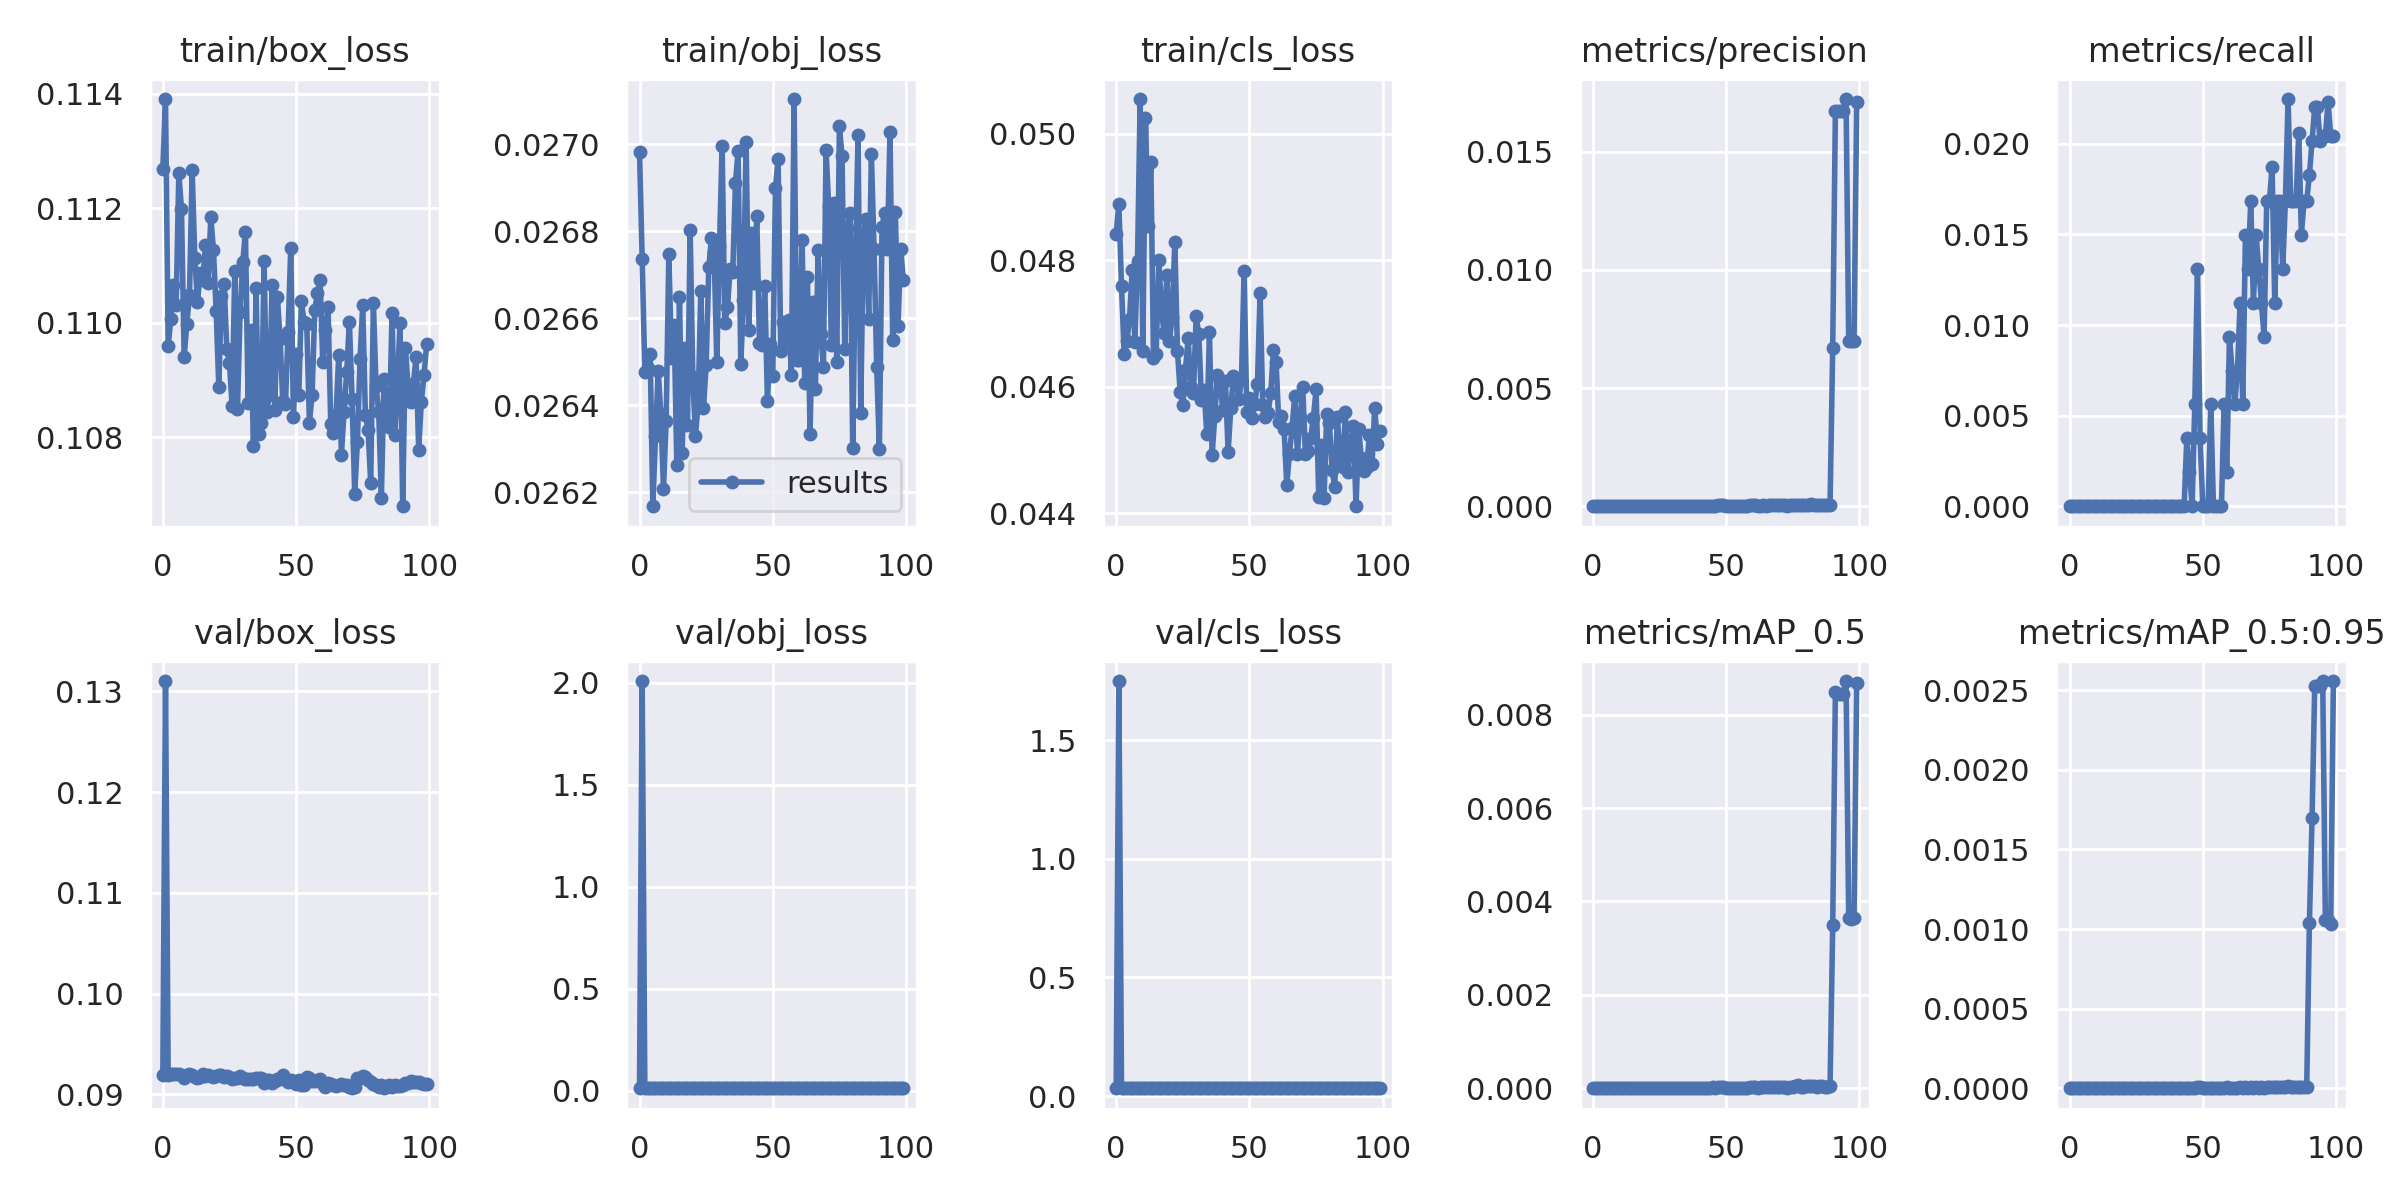

Data behind this chart, as committed beside it:
epoch, train/box_loss, train/obj_loss, train/cls_loss, metrics/precision, metrics/recall, metrics/mAP_0.5, metrics/mAP_0.5:0.95, val/box_loss, val/obj_loss, val/cls_loss, x/lr0, x/lr1, x/lr2
0, 0.1127, 0.02698, 0.04842, 0, 0, 0, 0, 0.09195, 0.01467, 0.03629, 0.07022, 0.003309, 0.003309
1, 0.1139, 0.02674, 0.0489, 0, 0, 0, 0, 0.131, 2.008, 1.749, 0.04015, 0.006577, 0.006577
2, 0.1096, 0.02648, 0.04759, 0, 0, 0, 0, 0.09195, 0.01392, 0.03611, 0.01002, 0.009778, 0.009778
3, 0.1101, 0.02649, 0.04652, 0, 0, 0, 0, 0.092, 0.0138, 0.03594, 0.009703, 0.009703, 0.009703
4, 0.1106, 0.02652, 0.04673, 0, 0, 0, 0, 0.09204, 0.01369, 0.03537, 0.009703, 0.009703, 0.009703
5, 0.1103, 0.02617, 0.04707, 0, 0, 0, 0, 0.09205, 0.01374, 0.03524, 0.009604, 0.009604, 0.009604
6, 0.1126, 0.02633, 0.04784, 0, 0, 0, 0, 0.09205, 0.01366, 0.03604, 0.009505, 0.009505, 0.009505
7, 0.112, 0.02648, 0.04671, 0, 0, 0, 0, 0.09187, 0.01358, 0.03554, 0.009406, 0.009406, 0.009406
8, 0.1094, 0.02638, 0.04798, 0, 0, 0, 0, 0.09166, 0.01366, 0.03612, 0.009307, 0.009307, 0.009307
9, 0.11, 0.02621, 0.05055, 0, 0, 0, 0, 0.09189, 0.01355, 0.03577, 0.009208, 0.009208, 0.009208
10, 0.1105, 0.02636, 0.04657, 0, 0, 0, 0, 0.092, 0.01354, 0.03506, 0.009109, 0.009109, 0.009109
11, 0.1127, 0.02675, 0.05024, 0, 0, 0, 0, 0.0919, 0.01357, 0.03528, 0.00901, 0.00901, 0.00901
12, 0.1111, 0.02651, 0.04854, 0, 0, 0, 0, 0.09173, 0.01359, 0.03571, 0.008911, 0.008911, 0.008911
13, 0.1104, 0.02658, 0.04956, 0, 0, 0, 0, 0.09164, 0.01359, 0.03526, 0.008812, 0.008812, 0.008812
14, 0.1109, 0.02626, 0.04645, 0, 0, 0, 0, 0.09171, 0.01358, 0.03542, 0.008713, 0.008713, 0.008713
15, 0.1107, 0.02665, 0.04652, 0, 0, 0, 0, 0.09197, 0.01361, 0.03516, 0.008614, 0.008614, 0.008614
16, 0.1114, 0.02629, 0.04801, 0, 0, 0, 0, 0.09177, 0.01358, 0.03562, 0.008515, 0.008515, 0.008515
17, 0.1107, 0.02653, 0.0472, 0, 0, 0, 0, 0.09195, 0.01355, 0.03564, 0.008416, 0.008416, 0.008416
18, 0.1119, 0.02635, 0.04685, 0, 0, 0, 0, 0.09181, 0.01358, 0.03553, 0.008317, 0.008317, 0.008317
19, 0.1113, 0.0268, 0.04777, 0, 0, 0, 0, 0.09174, 0.01354, 0.03533, 0.008218, 0.008218, 0.008218
20, 0.1102, 0.02647, 0.04673, 0, 0, 0, 0, 0.09178, 0.01359, 0.03543, 0.008119, 0.008119, 0.008119
21, 0.1089, 0.02633, 0.04711, 0, 0, 0, 0, 0.09191, 0.01347, 0.03565, 0.00802, 0.00802, 0.00802
22, 0.1105, 0.0264, 0.04829, 0, 0, 0, 0, 0.09189, 0.01344, 0.03525, 0.007921, 0.007921, 0.007921
23, 0.1107, 0.02666, 0.04656, 0, 0, 0, 0, 0.09174, 0.01345, 0.0355, 0.007822, 0.007822, 0.007822
24, 0.1095, 0.02639, 0.04592, 0, 0, 0, 0, 0.09187, 0.01348, 0.0353, 0.007723, 0.007723, 0.007723
25, 0.1093, 0.02649, 0.0457, 0, 0, 0, 0, 0.09173, 0.01333, 0.03555, 0.007624, 0.007624, 0.007624
26, 0.1085, 0.02672, 0.04627, 0, 0, 0, 0, 0.09156, 0.01346, 0.03523, 0.007525, 0.007525, 0.007525
27, 0.1109, 0.02678, 0.04677, 0, 0, 0, 0, 0.09163, 0.01341, 0.0356, 0.007426, 0.007426, 0.007426
28, 0.1085, 0.02675, 0.046, 0, 0, 0, 0, 0.09162, 0.01343, 0.03573, 0.007327, 0.007327, 0.007327
29, 0.1102, 0.0265, 0.0459, 0, 0, 0, 0, 0.09182, 0.01353, 0.03511, 0.007228, 0.007228, 0.007228
30, 0.1111, 0.02677, 0.04711, 0, 0, 0, 0, 0.09159, 0.01322, 0.03539, 0.007129, 0.007129, 0.007129
31, 0.1116, 0.027, 0.04683, 0, 0, 0, 0, 0.0915, 0.01362, 0.03544, 0.00703, 0.00703, 0.00703
32, 0.1086, 0.02659, 0.04579, 0, 0, 0, 0, 0.09155, 0.01341, 0.03535, 0.006931, 0.006931, 0.006931
33, 0.1099, 0.02662, 0.04595, 0, 0, 0, 0, 0.09155, 0.01331, 0.03497, 0.006832, 0.006832, 0.006832
34, 0.1079, 0.02671, 0.04525, 0, 0, 0, 0, 0.09154, 0.01351, 0.03507, 0.006733, 0.006733, 0.006733
35, 0.1106, 0.02671, 0.04686, 0, 0, 0, 0, 0.09164, 0.01354, 0.03503, 0.006634, 0.006634, 0.006634
36, 0.1081, 0.02691, 0.04491, 0, 0, 0, 0, 0.09158, 0.01337, 0.03474, 0.006535, 0.006535, 0.006535
37, 0.1082, 0.02698, 0.04554, 0, 0, 0, 0, 0.09158, 0.01333, 0.0344, 0.006436, 0.006436, 0.006436
38, 0.1111, 0.0265, 0.04619, 0, 0, 0, 0, 0.09116, 0.01326, 0.03434, 0.006337, 0.006337, 0.006337
39, 0.1084, 0.02664, 0.04607, 0, 0, 0, 0, 0.0914, 0.01329, 0.03486, 0.006238, 0.006238, 0.006238
40, 0.1087, 0.02701, 0.04564, 0, 0, 0, 0, 0.09142, 0.01307, 0.0347, 0.006139, 0.006139, 0.006139
41, 0.1106, 0.02657, 0.04609, 0, 0, 0, 0, 0.09109, 0.01309, 0.03391, 0.00604, 0.00604, 0.00604
42, 0.1085, 0.0268, 0.04496, 0, 0, 0, 0, 0.09127, 0.01311, 0.03438, 0.005941, 0.005941, 0.005941
43, 0.1104, 0.02668, 0.04566, 0, 0, 0, 0, 0.09151, 0.01287, 0.03394, 0.005842, 0.005842, 0.005842
44, 0.1097, 0.02684, 0.04617, 2.437e-05, 0.003745, 1.5078e-05, 1.5078e-06, 0.09149, 0.01317, 0.03426, 0.005743, 0.005743, 0.005743
45, 0.1086, 0.02654, 0.04611, 3.1258e-05, 0.001873, 3.4275e-05, 3.4275e-06, 0.0919, 0.01305, 0.03428, 0.005644, 0.005644, 0.005644
46, 0.1086, 0.02654, 0.0458, 0, 0, 0, 0, 0.09149, 0.01317, 0.03469, 0.005545, 0.005545, 0.005545
47, 0.1098, 0.02667, 0.0461, 3.1833e-05, 0.005618, 2.0227e-05, 4.2264e-06, 0.09126, 0.013, 0.03401, 0.005446, 0.005446, 0.005446
48, 0.1113, 0.02641, 0.04783, 5.53e-05, 0.01311, 3.4388e-05, 6.5555e-06, 0.09141, 0.01327, 0.03386, 0.005347, 0.005347, 0.005347
49, 0.1084, 0.02654, 0.0456, 4.4474e-05, 0.003745, 2.4557e-05, 5.873e-06, 0.09129, 0.01329, 0.03429, 0.005248, 0.005248, 0.005248
50, 0.1095, 0.02647, 0.04582, 0, 0, 0, 0, 0.09105, 0.01322, 0.03424, 0.005149, 0.005149, 0.005149
51, 0.1087, 0.0269, 0.04551, 0, 0, 0, 0, 0.09139, 0.01357, 0.03443, 0.00505, 0.00505, 0.00505
52, 0.1104, 0.02697, 0.04573, 0, 0, 0, 0, 0.09095, 0.01342, 0.03379, 0.004951, 0.004951, 0.004951
53, 0.11, 0.02652, 0.04604, 2.6441e-05, 0.005618, 1.4292e-05, 2.8001e-06, 0.09098, 0.01358, 0.03379, 0.004852, 0.004852, 0.004852
54, 0.11, 0.02659, 0.04748, 0, 0, 0, 0, 0.09168, 0.01365, 0.03539, 0.004753, 0.004753, 0.004753
55, 0.1082, 0.02655, 0.04571, 0, 0, 0, 0, 0.09161, 0.01336, 0.03599, 0.004654, 0.004654, 0.004654
56, 0.1087, 0.0266, 0.04552, 0, 0, 0, 0, 0.09135, 0.01345, 0.03451, 0.004555, 0.004555, 0.004555
57, 0.1102, 0.02647, 0.04559, 0, 0, 0, 0, 0.09131, 0.01339, 0.03387, 0.004456, 0.004456, 0.004456
58, 0.1105, 0.0271, 0.0459, 2.6025e-05, 0.005618, 1.5428e-05, 2.4464e-06, 0.09144, 0.01329, 0.03397, 0.004357, 0.004357, 0.004357
59, 0.1108, 0.02651, 0.04658, 4.6232e-05, 0.001873, 2.3988e-05, 4.7976e-06, 0.09154, 0.01312, 0.03374, 0.004258, 0.004258, 0.004258
... 40 more rows
